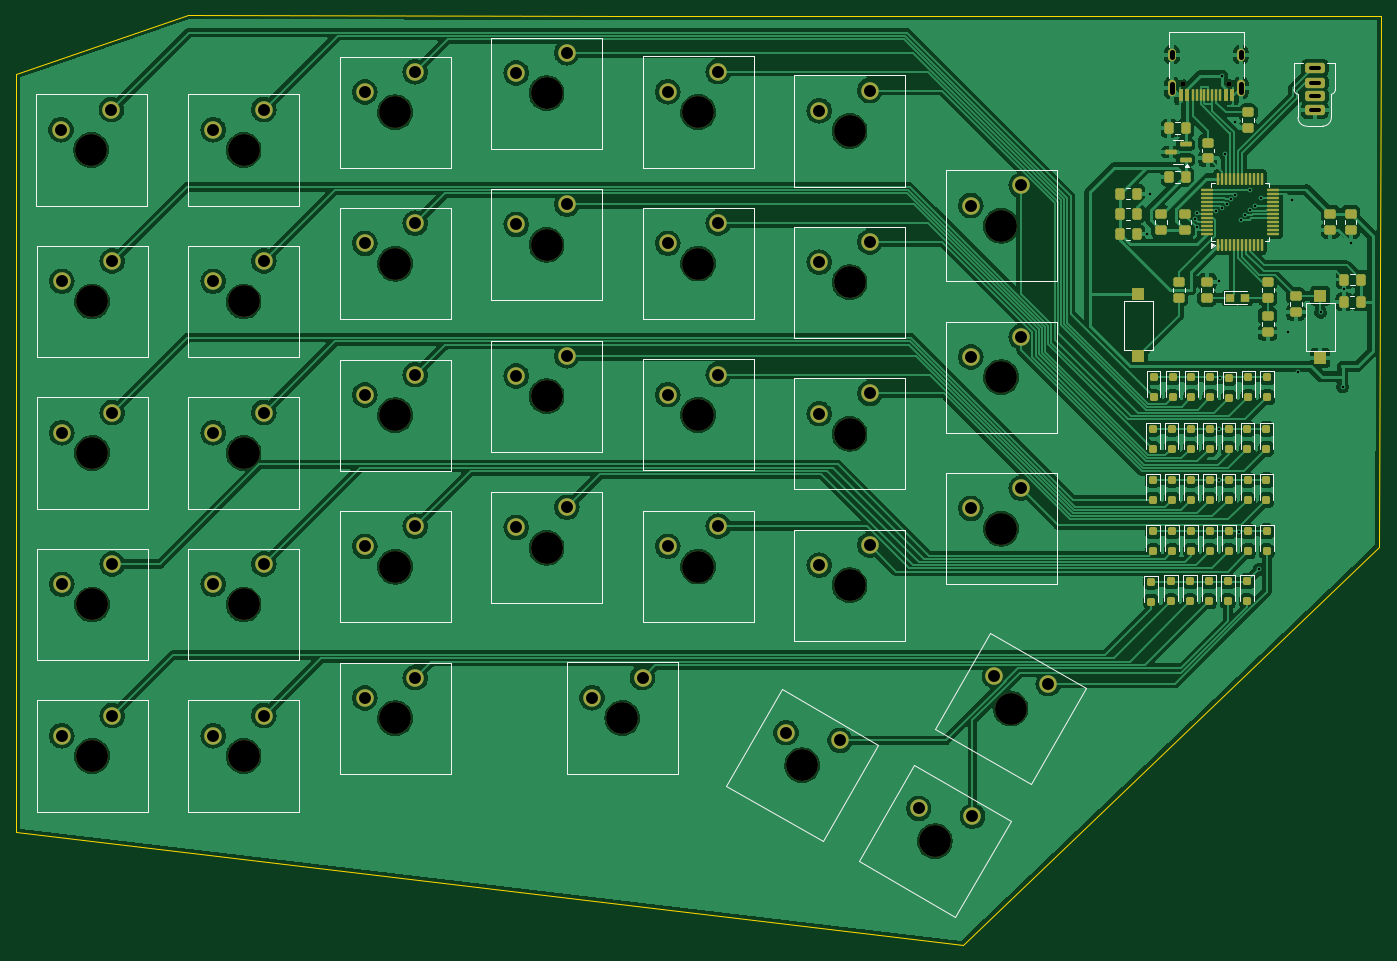
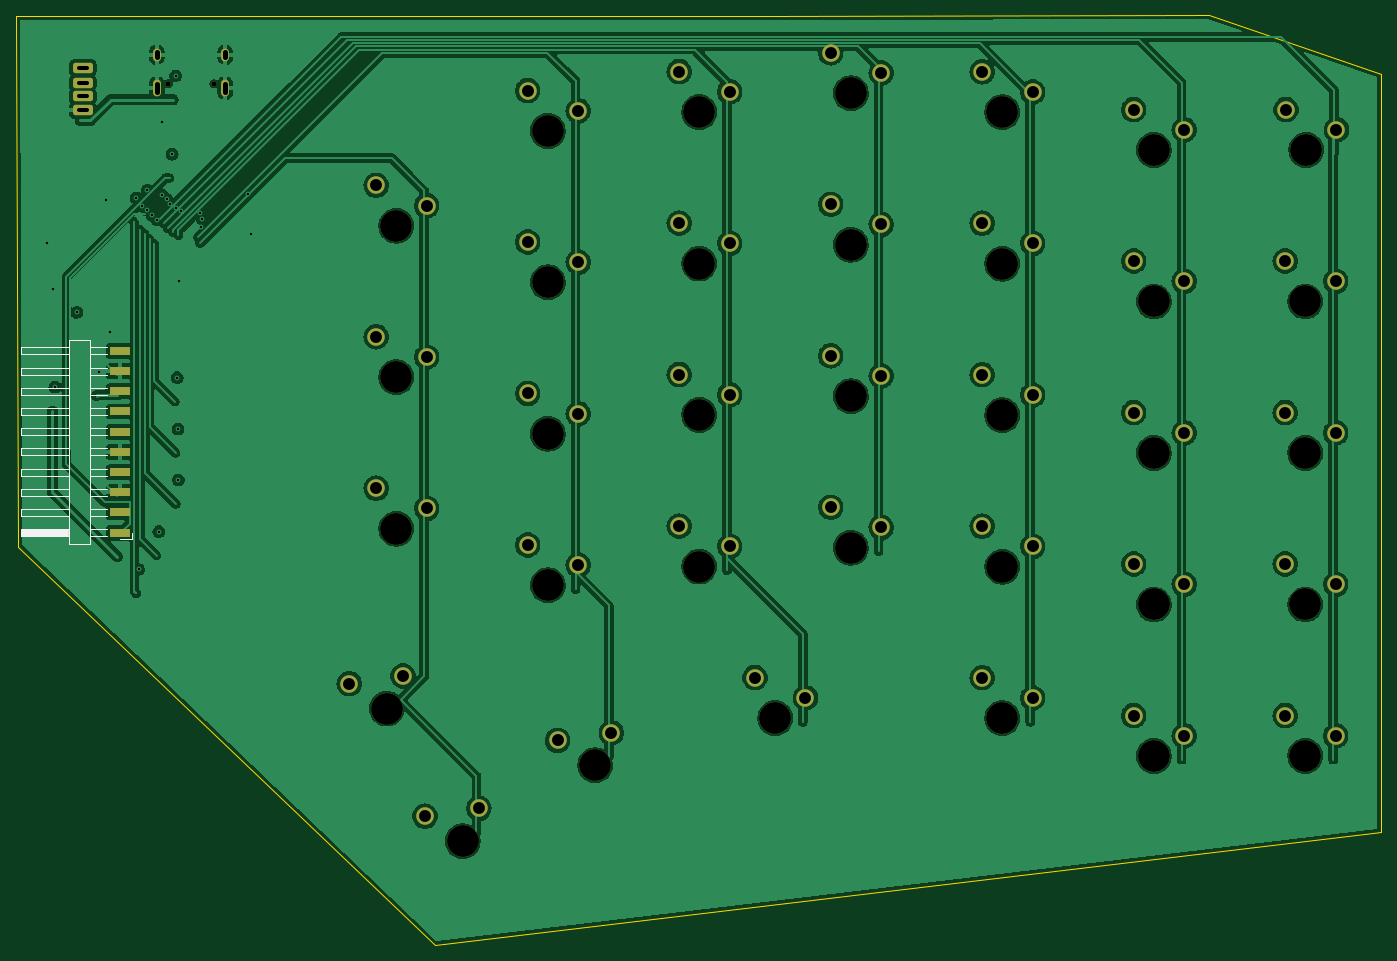
Circuit board: 11 layer files. Board 171.7 x 116.9 mm.
- bottom_copper: mk0-B_Cu.gbl (229948 bytes)
- bottom_mask: mk0-B_Mask.gbs (4732 bytes)
- paste: mk0-B_Paste.gbp (772 bytes)
- bottom_silk: mk0-B_Silkscreen.gbo (7703 bytes)
- outline: mk0-Edge_Cuts.gm1 (868 bytes)
- top_copper: mk0-F_Cu.gtl (320963 bytes)
- top_mask: mk0-F_Mask.gts (10213 bytes)
- paste: mk0-F_Paste.gtp (6798 bytes)
- top_silk: mk0-F_Silkscreen.gto (26674 bytes)
- drill: mk0-NPTH.drl (1015 bytes)
- drill: mk0-PTH.drl (2516 bytes)

=== bottom_copper: mk0-B_Cu.gbl (229948 bytes, source omitted) ===
=== bottom_mask: mk0-B_Mask.gbs ===
G04 #@! TF.GenerationSoftware,KiCad,Pcbnew,8.0.6*
G04 #@! TF.CreationDate,2024-12-23T22:51:37-06:00*
G04 #@! TF.ProjectId,mk0,6d6b302e-6b69-4636-9164-5f7063625858,rev?*
G04 #@! TF.SameCoordinates,Original*
G04 #@! TF.FileFunction,Soldermask,Bot*
G04 #@! TF.FilePolarity,Negative*
%FSLAX46Y46*%
G04 Gerber Fmt 4.6, Leading zero omitted, Abs format (unit mm)*
G04 Created by KiCad (PCBNEW 8.0.6) date 2024-12-23 22:51:37*
%MOMM*%
%LPD*%
G01*
G04 APERTURE LIST*
G04 Aperture macros list*
%AMRoundRect*
0 Rectangle with rounded corners*
0 $1 Rounding radius*
0 $2 $3 $4 $5 $6 $7 $8 $9 X,Y pos of 4 corners*
0 Add a 4 corners polygon primitive as box body*
4,1,4,$2,$3,$4,$5,$6,$7,$8,$9,$2,$3,0*
0 Add four circle primitives for the rounded corners*
1,1,$1+$1,$2,$3*
1,1,$1+$1,$4,$5*
1,1,$1+$1,$6,$7*
1,1,$1+$1,$8,$9*
0 Add four rect primitives between the rounded corners*
20,1,$1+$1,$2,$3,$4,$5,0*
20,1,$1+$1,$4,$5,$6,$7,0*
20,1,$1+$1,$6,$7,$8,$9,0*
20,1,$1+$1,$8,$9,$2,$3,0*%
G04 Aperture macros list end*
%ADD10C,4.000000*%
%ADD11C,2.200000*%
%ADD12R,2.500000X1.000000*%
%ADD13RoundRect,0.325000X-0.925000X-0.325000X0.925000X-0.325000X0.925000X0.325000X-0.925000X0.325000X0*%
%ADD14C,0.650000*%
%ADD15O,1.000000X2.100000*%
%ADD16O,1.000000X1.600000*%
G04 APERTURE END LIST*
D10*
X180051775Y-154520625D03*
D11*
X184791480Y-151391216D03*
X178022219Y-150415921D03*
D10*
X163383025Y-144995625D03*
D11*
X168122730Y-141866216D03*
X161353469Y-140890921D03*
D10*
X140761150Y-139042500D03*
D11*
X143301150Y-133962500D03*
X136951150Y-136502500D03*
D10*
X112186150Y-139055000D03*
D11*
X114726150Y-133975000D03*
X108376150Y-136515000D03*
D10*
X93136150Y-143817500D03*
D11*
X95676150Y-138737500D03*
X89326150Y-141277500D03*
D10*
X74086150Y-143817500D03*
D11*
X76626150Y-138737500D03*
X70276150Y-141277500D03*
D10*
X189576775Y-137851875D03*
D11*
X194316480Y-134722466D03*
X187547219Y-133747171D03*
D10*
X169336150Y-122361250D03*
D11*
X171876150Y-117281250D03*
X165526150Y-119821250D03*
D10*
X150286150Y-119992500D03*
D11*
X152826150Y-114912500D03*
X146476150Y-117452500D03*
D10*
X131236150Y-117623750D03*
D11*
X133776150Y-112543750D03*
X127426150Y-115083750D03*
D10*
X112186150Y-120005000D03*
D11*
X114726150Y-114925000D03*
X108376150Y-117465000D03*
D10*
X93136150Y-124767500D03*
D11*
X95676150Y-119687500D03*
X89326150Y-122227500D03*
D10*
X74086150Y-124767500D03*
D11*
X76626150Y-119687500D03*
X70276150Y-122227500D03*
D10*
X169336150Y-103311250D03*
D11*
X171876150Y-98231250D03*
X165526150Y-100771250D03*
D10*
X150286150Y-100930000D03*
D11*
X152826150Y-95850000D03*
X146476150Y-98390000D03*
D10*
X131236150Y-98573750D03*
D11*
X133776150Y-93493750D03*
X127426150Y-96033750D03*
D10*
X112186150Y-100955000D03*
D11*
X114726150Y-95875000D03*
X108376150Y-98415000D03*
D10*
X93136150Y-105717500D03*
D11*
X95676150Y-100637500D03*
X89326150Y-103177500D03*
D10*
X74086150Y-105717500D03*
D11*
X76626150Y-100637500D03*
X70276150Y-103177500D03*
D10*
X188386150Y-96180000D03*
D11*
X190926150Y-91100000D03*
X184576150Y-93640000D03*
D10*
X169336150Y-84261250D03*
D11*
X171876150Y-79181250D03*
X165526150Y-81721250D03*
D10*
X150286150Y-81892500D03*
D11*
X152826150Y-76812500D03*
X146476150Y-79352500D03*
D10*
X131236150Y-79523750D03*
D11*
X133776150Y-74443750D03*
X127426150Y-76983750D03*
D10*
X112186150Y-81905000D03*
D11*
X114726150Y-76825000D03*
X108376150Y-79365000D03*
D10*
X93136150Y-86667500D03*
D11*
X95676150Y-81587500D03*
X89326150Y-84127500D03*
D10*
X74086150Y-86667500D03*
D11*
X76626150Y-81587500D03*
X70276150Y-84127500D03*
D10*
X188386150Y-77142500D03*
D11*
X190926150Y-72062500D03*
X184576150Y-74602500D03*
D10*
X169336150Y-65223750D03*
D11*
X171876150Y-60143750D03*
X165526150Y-62683750D03*
D10*
X150286150Y-62842500D03*
D11*
X152826150Y-57762500D03*
X146476150Y-60302500D03*
D10*
X131236150Y-60473750D03*
D11*
X133776150Y-55393750D03*
X127426150Y-57933750D03*
D10*
X112186150Y-62867500D03*
D11*
X114726150Y-57787500D03*
X108376150Y-60327500D03*
D10*
X93136150Y-67617500D03*
D11*
X95676150Y-62537500D03*
X89326150Y-65077500D03*
D10*
X73986150Y-67617500D03*
D11*
X76526150Y-62537500D03*
X70176150Y-65077500D03*
D12*
X223170950Y-115738200D03*
X223170950Y-113198200D03*
X223170950Y-110658200D03*
X223170950Y-108118200D03*
X223170950Y-105578200D03*
X223170950Y-103038200D03*
X223170950Y-100498200D03*
X223170950Y-97958200D03*
X223170950Y-95418200D03*
X223170950Y-92878200D03*
D13*
X227819650Y-62568625D03*
X227819650Y-57268625D03*
X227819650Y-59168625D03*
X227819650Y-60868625D03*
D14*
X217104025Y-59298625D03*
X211324025Y-59298625D03*
D15*
X218534025Y-59828625D03*
D16*
X218534025Y-55648625D03*
D15*
X209894025Y-59828625D03*
D16*
X209894025Y-55648625D03*
D10*
X188386150Y-115230000D03*
D11*
X190926150Y-110150000D03*
X184576150Y-112690000D03*
M02*

=== paste: mk0-B_Paste.gbp ===
G04 #@! TF.GenerationSoftware,KiCad,Pcbnew,8.0.6*
G04 #@! TF.CreationDate,2024-12-23T22:51:37-06:00*
G04 #@! TF.ProjectId,mk0,6d6b302e-6b69-4636-9164-5f7063625858,rev?*
G04 #@! TF.SameCoordinates,Original*
G04 #@! TF.FileFunction,Paste,Bot*
G04 #@! TF.FilePolarity,Positive*
%FSLAX46Y46*%
G04 Gerber Fmt 4.6, Leading zero omitted, Abs format (unit mm)*
G04 Created by KiCad (PCBNEW 8.0.6) date 2024-12-23 22:51:37*
%MOMM*%
%LPD*%
G01*
G04 APERTURE LIST*
%ADD10R,2.500000X1.000000*%
G04 APERTURE END LIST*
D10*
X223170950Y-115738200D03*
X223170950Y-113198200D03*
X223170950Y-110658200D03*
X223170950Y-108118200D03*
X223170950Y-105578200D03*
X223170950Y-103038200D03*
X223170950Y-100498200D03*
X223170950Y-97958200D03*
X223170950Y-95418200D03*
X223170950Y-92878200D03*
M02*

=== bottom_silk: mk0-B_Silkscreen.gbo (7703 bytes, source omitted) ===
=== outline: mk0-Edge_Cuts.gm1 ===
G04 #@! TF.GenerationSoftware,KiCad,Pcbnew,8.0.6*
G04 #@! TF.CreationDate,2024-12-23T22:51:37-06:00*
G04 #@! TF.ProjectId,mk0,6d6b302e-6b69-4636-9164-5f7063625858,rev?*
G04 #@! TF.SameCoordinates,Original*
G04 #@! TF.FileFunction,Profile,NP*
%FSLAX46Y46*%
G04 Gerber Fmt 4.6, Leading zero omitted, Abs format (unit mm)*
G04 Created by KiCad (PCBNEW 8.0.6) date 2024-12-23 22:51:37*
%MOMM*%
%LPD*%
G01*
G04 APERTURE LIST*
G04 #@! TA.AperFunction,Profile*
%ADD10C,0.050000*%
G04 #@! TD*
G04 APERTURE END LIST*
D10*
X236220000Y-50800000D02*
X140868400Y-50800000D01*
X235966000Y-117500400D02*
X236220000Y-50800000D01*
X183540400Y-167589200D02*
X235966000Y-117500400D01*
X64516000Y-153416000D02*
X183540400Y-167589200D01*
X64516000Y-58064400D02*
X64516000Y-153416000D01*
X64516000Y-58064400D02*
X86207600Y-50647600D01*
X140868400Y-50800000D02*
X86207600Y-50647600D01*
M02*

=== top_copper: mk0-F_Cu.gtl (320963 bytes, source omitted) ===
=== top_mask: mk0-F_Mask.gts (10213 bytes, source omitted) ===
=== paste: mk0-F_Paste.gtp (6798 bytes, source omitted) ===
=== top_silk: mk0-F_Silkscreen.gto (26674 bytes, source omitted) ===
=== drill: mk0-NPTH.drl ===
M48
; DRILL file {KiCad 8.0.6} date 2024-12-23T22:53:28-0600
; FORMAT={-:-/ absolute / metric / decimal}
; #@! TF.CreationDate,2024-12-23T22:53:28-06:00
; #@! TF.GenerationSoftware,Kicad,Pcbnew,8.0.6
; #@! TF.FileFunction,NonPlated,1,2,NPTH
FMAT,2
METRIC
; #@! TA.AperFunction,NonPlated,NPTH,ComponentDrill
T1C0.650
; #@! TA.AperFunction,NonPlated,NPTH,ComponentDrill
T2C4.000
%
G90
G05
T1
X211.324Y-59.299
X217.104Y-59.299
T2
X73.986Y-67.617
X74.086Y-86.667
X74.086Y-105.718
X74.086Y-124.767
X74.086Y-143.817
X93.136Y-67.617
X93.136Y-86.667
X93.136Y-105.718
X93.136Y-124.767
X93.136Y-143.817
X112.186Y-62.867
X112.186Y-81.905
X112.186Y-100.955
X112.186Y-120.005
X112.186Y-139.055
X131.236Y-60.474
X131.236Y-79.524
X131.236Y-98.574
X131.236Y-117.624
X140.761Y-139.042
X150.286Y-62.842
X150.286Y-81.892
X150.286Y-100.93
X150.286Y-119.992
X163.383Y-144.996
X169.336Y-65.224
X169.336Y-84.261
X169.336Y-103.311
X169.336Y-122.361
X180.052Y-154.521
X188.386Y-77.142
X188.386Y-96.18
X188.386Y-115.23
X189.577Y-137.852
M30

=== drill: mk0-PTH.drl ===
M48
; DRILL file {KiCad 8.0.6} date 2024-12-23T22:53:28-0600
; FORMAT={-:-/ absolute / metric / decimal}
; #@! TF.CreationDate,2024-12-23T22:53:28-06:00
; #@! TF.GenerationSoftware,Kicad,Pcbnew,8.0.6
; #@! TF.FileFunction,Plated,1,2,PTH
FMAT,2
METRIC
; #@! TA.AperFunction,Plated,PTH,ViaDrill
T1C0.300
; #@! TA.AperFunction,Plated,PTH,ComponentDrill
T2C0.500
; #@! TA.AperFunction,Plated,PTH,ComponentDrill
T3C0.600
; #@! TA.AperFunction,Plated,PTH,ComponentDrill
T4C1.500
%
G90
G05
T1
X206.674Y-78.172
X207.081Y-73.092
X212.77Y-76.304
X212.962Y-77.345
X213.024Y-75.542
X215.471Y-75.346
X215.767Y-84.141
X215.805Y-109.101
X215.844Y-102.7
X215.945Y-96.249
X216.152Y-58.283
X216.152Y-74.925
X216.584Y-68.139
X216.804Y-74.462
X217.284Y-73.822
X217.825Y-64.049
X217.85Y-73.257
X218.25Y-115.591
X218.514Y-76.381
X219.114Y-75.773
X219.704Y-72.672
X219.714Y-75.187
X220.314Y-74.653
X220.803Y-120.347
X221.101Y-73.638
X224.454Y-90.516
X224.911Y-73.854
X225.775Y-95.498
X228.569Y-88.027
X231.338Y-97.425
X231.541Y-85.157
X232.379Y-79.264
T4
X70.176Y-65.078
X70.276Y-84.127
X70.276Y-103.177
X70.276Y-122.227
X70.276Y-141.278
X76.526Y-62.537
X76.626Y-81.587
X76.626Y-100.637
X76.626Y-119.688
X76.626Y-138.737
X89.326Y-65.078
X89.326Y-84.127
X89.326Y-103.177
X89.326Y-122.227
X89.326Y-141.278
X95.676Y-62.537
X95.676Y-81.587
X95.676Y-100.637
X95.676Y-119.688
X95.676Y-138.737
X108.376Y-60.328
X108.376Y-79.365
X108.376Y-98.415
X108.376Y-117.465
X108.376Y-136.515
X114.726Y-57.787
X114.726Y-76.825
X114.726Y-95.875
X114.726Y-114.925
X114.726Y-133.975
X127.426Y-57.934
X127.426Y-76.984
X127.426Y-96.034
X127.426Y-115.084
X133.776Y-55.394
X133.776Y-74.444
X133.776Y-93.494
X133.776Y-112.544
X136.951Y-136.502
X143.301Y-133.963
X146.476Y-60.302
X146.476Y-79.352
X146.476Y-98.39
X146.476Y-117.453
X152.826Y-57.762
X152.826Y-76.812
X152.826Y-95.85
X152.826Y-114.912
X161.353Y-140.891
X165.526Y-62.684
X165.526Y-81.721
X165.526Y-100.771
X165.526Y-119.821
X168.123Y-141.866
X171.876Y-60.144
X171.876Y-79.181
X171.876Y-98.231
X171.876Y-117.281
X178.022Y-150.416
X184.576Y-74.602
X184.576Y-93.64
X184.576Y-112.69
X184.791Y-151.391
X187.547Y-133.747
X190.926Y-72.062
X190.926Y-91.1
X190.926Y-110.15
X194.316Y-134.722
T2
X227.32Y-57.269G85X228.32Y-57.269
G05
X227.32Y-59.169G85X228.32Y-59.169
G05
X227.32Y-60.869G85X228.32Y-60.869
G05
X227.32Y-62.569G85X228.32Y-62.569
G05
T3
X209.894Y-55.949G85X209.894Y-55.349
G05
X209.894Y-60.379G85X209.894Y-59.279
G05
X218.534Y-55.949G85X218.534Y-55.349
G05
X218.534Y-60.379G85X218.534Y-59.279
G05
M30
